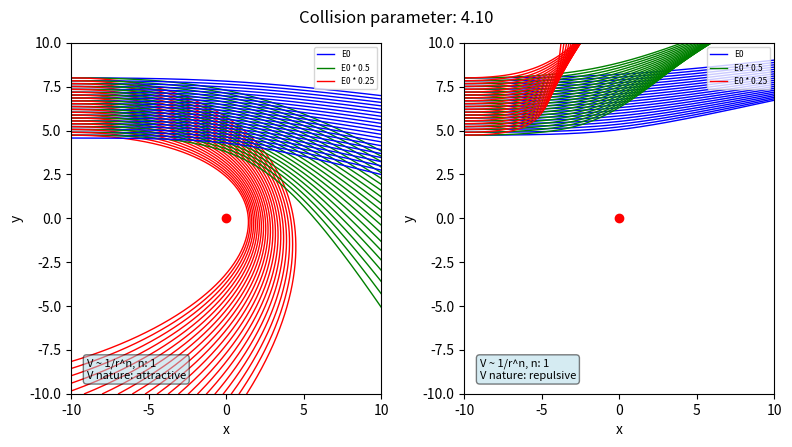

Write Python code to recreate this figure. (Note: this script raises an exception after producing the figure.)
#
# Cross section
# Examples for plasma pyhsics lectures
# [redacted]
# [redacted]
#
import numpy as np
import matplotlib.pyplot as plt
import matplotlib.animation as animation

model = "Coulomb"
#model = "Langevin"

el = 1.602176634e-19 # el charge
amu = 1.6605390666e-27 # proton mass
kB = 1.380649e-23 # Boltzmann const.
eps0 = 8.854e-12 # epsilon 0
me = 9e-31 # mass electron

# Initialize Simulation
if model == "Langevin":
    m = 4
    animationname = 'cross_langevin.mp4'
if model == "Coulomb":
    m = 1
    animationname = 'cross_coulomb.mp4'    

t = 0 
dt = 1e-11 
dtplot = 5e-10
tend = 30*74e-9
steps = int(tend/dtplot)      

tspan =[0]
Espan = [0]

# setup plot
xmax = 10
ymax = 10

fig, ax = plt.subplots(1,2,figsize=(8,4.5))
#plt.subplots_adjust(left=0.1, right=0.9, top=0.65, bottom=0.1)

linea1 = []
linea2 = []
linea3 = []
for i in range(100):
  linea1.append(ax[0].plot(0,0,color='b',lw=1, label ='')[0])
  linea2.append(ax[0].plot(0,0,color='g',lw=1, label ='')[0])
  linea3.append(ax[0].plot(0,0,color='r',lw=1, label ='')[0])
ax[0].set(xlabel="x",ylabel="y")
ax[0].set(xlim=(-xmax,xmax),ylim=(-ymax,ymax))
lineat = ax[0].plot(0,0,color='r',lw=0, label ='',marker='o')[0]
linea1[0].set_label('E0')
linea2[0].set_label('E0 * 0.5')
linea3[0].set_label('E0 * 0.25')
ax[0].legend(fontsize = 6,loc=1)

# setup info box left
infobox = ''
infobox += 'V ~ 1/r^n, n: ' + "{:.0f}".format(m) +'\n'
infobox += 'V nature: attractive'
props = dict(boxstyle='round', facecolor='lightblue', alpha=0.5) 
ax[0].text(0.05,0.1,infobox, fontsize=8,bbox=props,verticalalignment='top',transform=ax[0].transAxes)


liner1 = []
liner2 = []
liner3 = []
for i in range(100):
  liner1.append(ax[1].plot(0,0,color='b',lw=1, label ='')[0])
  liner2.append(ax[1].plot(0,0,color='g',lw=1, label ='')[0])
  liner3.append(ax[1].plot(0,0,color='r',lw=1, label ='')[0])
ax[1].set(xlabel="x",ylabel="y")
ax[1].set(xlim=(-xmax,xmax),ylim=(-ymax,ymax))
linert = ax[1].plot(0,0,color='r',lw=0, label ='',marker='o')[0]
liner1[0].set_label('E0')
liner2[0].set_label('E0 * 0.5')
liner3[0].set_label('E0 * 0.25')
ax[1].legend(fontsize = 6,loc=1)


# setup info box left
infobox = ''
infobox += 'V ~ 1/r^n, n: ' + "{:.0f}".format(m)+'\n' 
infobox += 'V nature: repulsive' 
props = dict(boxstyle='round', facecolor='lightblue', alpha=0.5) 
ax[1].text(0.05,0.1,infobox, fontsize=8,bbox=props,verticalalignment='top',transform=ax[1].transAxes)

fig.tight_layout(pad=1,rect=(0,0,1,0.95))

dt = 0.0001
dtreplot = 0.001
Ekin = 0.00001
 
def force(r):
      rb = np.linalg.norm(r)
      return -1/rb**(m+1)*1/rb*r     

def animate(k):
    
    global IEDF,Escan,Particles,IEDFNorm,t,a,x,v,ax
    
    # -----------------------------------------------------------------------
    # attractive potential
    # -----------------------------------------------------------------------
        
    # generate trajectory 1
    r1 = np.array([-10,8-k/49*8,0])
    v0 = np.sqrt(2*Ekin*el/amu)
    v1 = np.array([v0,0,0])
    a1 = np.array([0,0,0])
    t = 0
    time = 0
    xt = []
    yt = []
    while r1[0]>=-xmax and r1[0]<=xmax and r1[1]>=-ymax and r1[1]<=ymax and t<30:
        t += dt
        time += dt      
        dr1 = dt*v1+0.5*dt**2*a1
        r1 = r1+dr1
        v1 = v1 + 0.5*dt*a1
        a1 = force(r1)*1000
        if np.linalg.norm(a1)>1000000: break
        v1 = v1 + 0.5*dt*a1      
        if np.linalg.norm(r1)<0.1: break
        if time>dtreplot:
            time = 0            
            xt.append(r1[0])
            yt.append(r1[1])
    linea1[k].set_xdata(xt)
    linea1[k].set_ydata(yt) 
    
    # generate trajectory 2
    r1 = np.array([-10,8-k/49*8,0])
    v0 = np.sqrt(2*Ekin*el/amu)*0.5
    v1 = np.array([v0,0,0])
    a1 = np.array([0,0,0])
    t = 0
    time = 0
    xt = []
    yt = []
    while r1[0]>=-xmax and r1[0]<=xmax and r1[1]>=-ymax and r1[1]<=ymax and t<30:
        t += dt
        time += dt      
        dr1 = dt*v1+0.5*dt**2*a1
        r1 = r1+dr1
        v1 = v1 + 0.5*dt*a1
        a1 = force(r1)*1000
        if np.linalg.norm(a1)>1000000: break
        v1 = v1 + 0.5*dt*a1      
        if np.linalg.norm(r1)<0.1: break
        if time>dtreplot:
            time = 0            
            xt.append(r1[0])
            yt.append(r1[1])
    linea2[k].set_xdata(xt)
    linea2[k].set_ydata(yt) 
    
    # generate trajectory 3
    r1 = np.array([-10,8-k/49*8,0])
    v0 = np.sqrt(2*Ekin*el/amu)*0.25
    v1 = np.array([v0,0,0])
    a1 = np.array([0,0,0])
    t = 0
    time = 0
    xt = []
    yt = []
    while r1[0]>=-xmax and r1[0]<=xmax and r1[1]>=-ymax and r1[1]<=ymax and t<30:
        t += dt
        time += dt      
        dr1 = dt*v1+0.5*dt**2*a1
        r1 = r1+dr1
        v1 = v1 + 0.5*dt*a1
        a1 = force(r1)*1000
        if np.linalg.norm(a1)>1000000: break
        v1 = v1 + 0.5*dt*a1      
        if np.linalg.norm(r1)<0.1: break
        if time>dtreplot:
            time = 0            
            xt.append(r1[0])
            yt.append(r1[1])
    linea3[k].set_xdata(xt)
    linea3[k].set_ydata(yt) 
    
    
    # -----------------------------------------------------------------------
    # repulsive potential
    # -----------------------------------------------------------------------
    
    # generate trajectory 1
    r1 = np.array([-10,8-k/49*8,0])
    v0 = np.sqrt(2*Ekin*el/amu)
    v1 = np.array([v0,0,0])
    a1 = np.array([0,0,0])
    t = 0
    time = 0
    xt2 = []
    yt2 = []
    while r1[0]>=-xmax and r1[0]<=xmax and r1[1]>=-ymax and r1[1]<=ymax and t<30:
        t += dt
        time += dt
        dr1 = dt*v1+0.5*dt**2*a1
        r1 = r1+dr1
        v1 = v1 + 0.5*dt*a1
        a1 = -force(r1)*1000
        v1 = v1 + 0.5*dt*a1
        if time>dtreplot:
            time = 0
            xt2.append(r1[0])
            yt2.append(r1[1])
    liner1[k].set_xdata(xt2)
    liner1[k].set_ydata(yt2) 
    
    # generate trajectory 2
    r1 = np.array([-10,8-k/49*8,0])
    v0 = np.sqrt(2*Ekin*el/amu)*0.5
    v1 = np.array([v0,0,0])
    a1 = np.array([0,0,0])
    t = 0
    time = 0
    xt2 = []
    yt2 = []
    while r1[0]>=-xmax and r1[0]<=xmax and r1[1]>=-ymax and r1[1]<=ymax and t<30:
        t += dt
        time += dt
        dr1 = dt*v1+0.5*dt**2*a1
        r1 = r1+dr1
        v1 = v1 + 0.5*dt*a1
        a1 = -force(r1)*1000
        v1 = v1 + 0.5*dt*a1
        if time>dtreplot:
            time = 0
            xt2.append(r1[0])
            yt2.append(r1[1])
    liner2[k].set_xdata(xt2)
    liner2[k].set_ydata(yt2) 
    
    # generate trajectory 3
    r1 = np.array([-10,8-k/49*8,0])
    v0 = np.sqrt(2*Ekin*el/amu)*0.25
    v1 = np.array([v0,0,0])
    a1 = np.array([0,0,0])
    t = 0
    time = 0
    xt2 = []
    yt2 = []
    while r1[0]>=-xmax and r1[0]<=xmax and r1[1]>=-ymax and r1[1]<=ymax and t<30:
        t += dt
        time += dt
        dr1 = dt*v1+0.5*dt**2*a1
        r1 = r1+dr1
        v1 = v1 + 0.5*dt*a1
        a1 = -force(r1)*1000
        v1 = v1 + 0.5*dt*a1
        if time>dtreplot:
            time = 0
            xt2.append(r1[0])
            yt2.append(r1[1])
    liner3[k].set_xdata(xt2)
    liner3[k].set_ydata(yt2) 
    
    print('Collision parameter: '+"{:.2f}".format(5-k/100*4.5))
    fig.suptitle('Collision parameter: '+"{:.2f}".format(5-k/100*4.5))
    

anim = animation.FuncAnimation(fig,animate,interval=1,frames=50)
anim.save(animationname,fps=5,dpi=180)